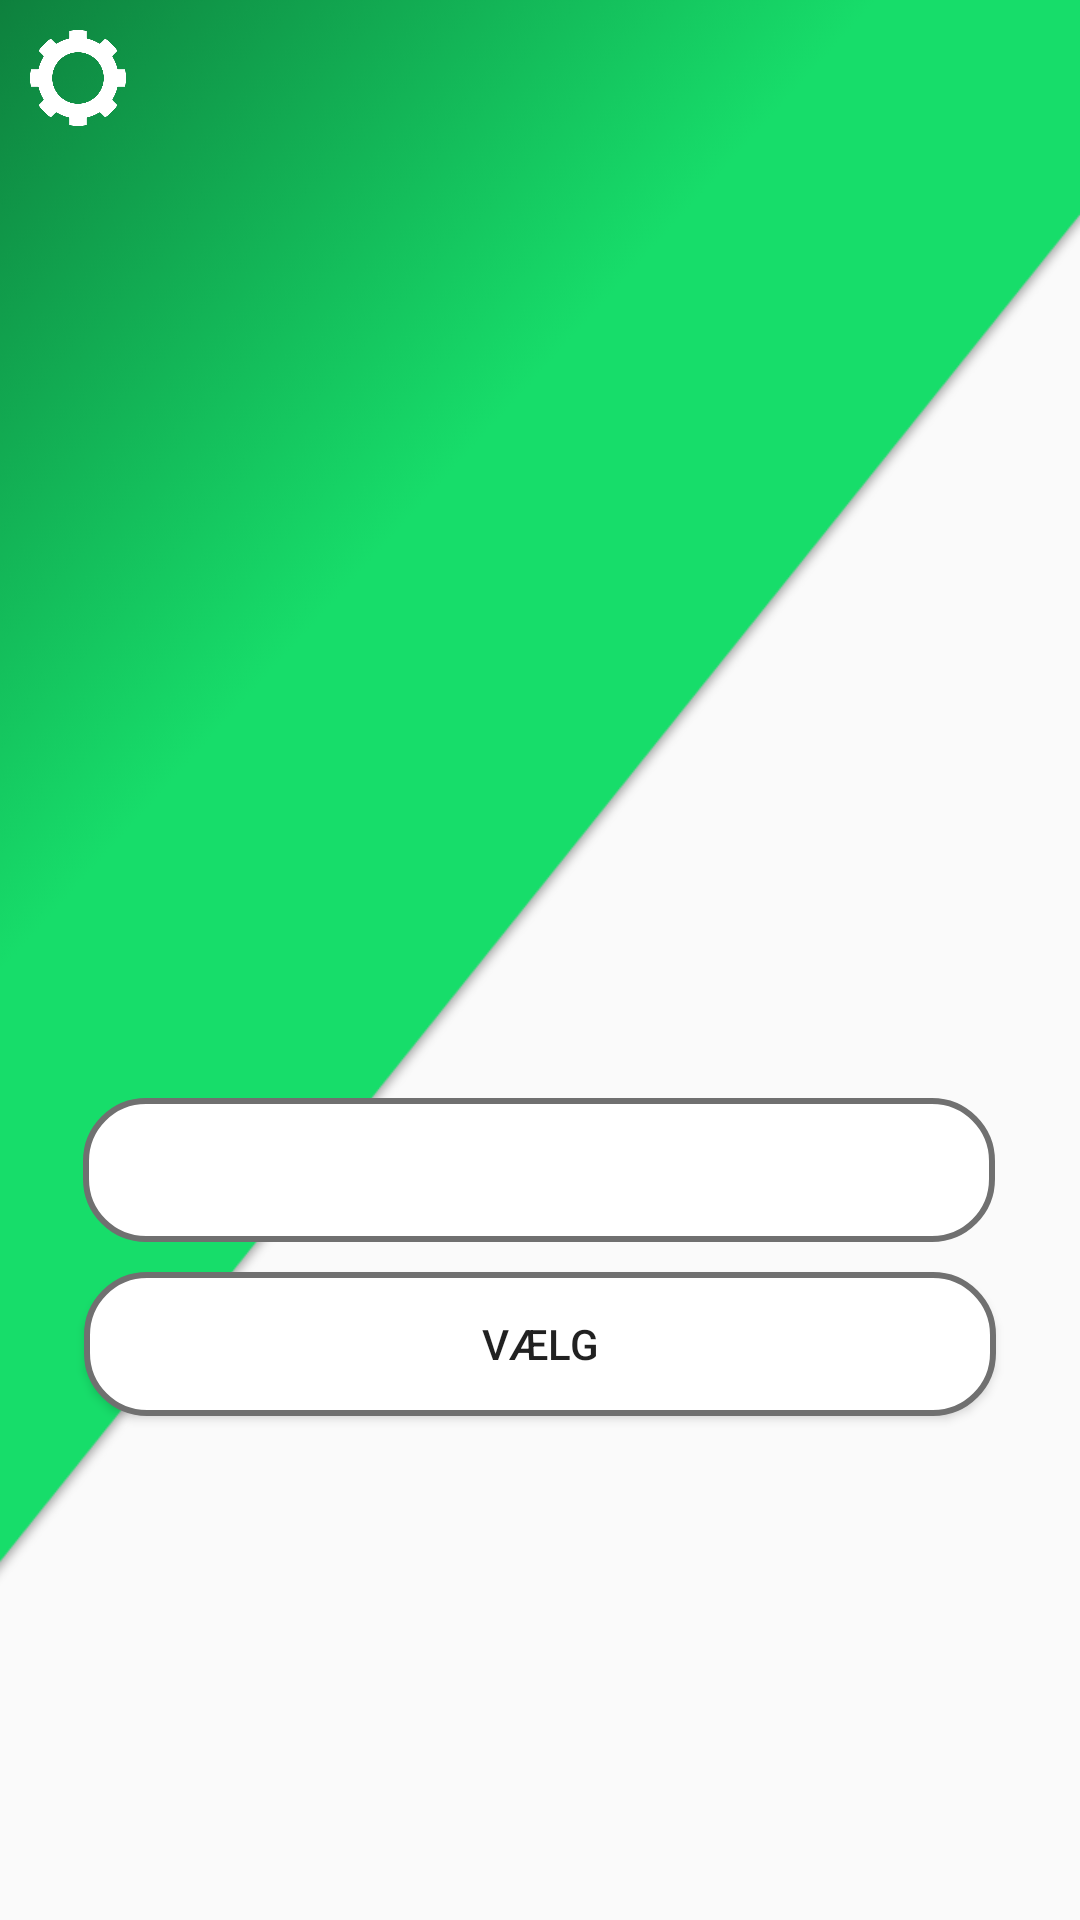

Reconstruct the res/layout file that produces this screen, plus the resources it refers to.
<!-- AndroidManifest.xml: application theme Theme.AppCompat.Light.NoActionBar -->
<!-- res/layout/activity_main.xml -->
<?xml version="1.0" encoding="utf-8"?>
<android.support.constraint.ConstraintLayout xmlns:android="http://schemas.android.com/apk/res/android"
    xmlns:app="http://schemas.android.com/apk/res-auto"
    xmlns:tools="http://schemas.android.com/tools"
    android:layout_width="match_parent"
    android:layout_height="match_parent"
    android:background="@drawable/greenbackground"
    tools:context=".Activities.MainActivity">

    <Button
        android:id="@+id/optionsBtn"
        android:layout_width="32dp"
        android:layout_height="32dp"
        android:layout_marginStart="10dp"
        android:layout_marginTop="10dp"
        android:background="@drawable/cockwheelbtn"
        app:layout_constraintStart_toStartOf="parent"
        app:layout_constraintTop_toTopOf="parent" />

    <ImageView
        android:id="@+id/logoImg"
        android:layout_width="253dp"
        android:layout_height="256dp"
        android:layout_marginEnd="8dp"
        android:layout_marginStart="8dp"
        android:layout_marginTop="40dp"
        android:contentDescription="BioLaer"
        app:layout_constraintEnd_toEndOf="parent"
        app:layout_constraintStart_toStartOf="parent"
        app:layout_constraintTop_toTopOf="parent"
        app:srcCompat="@drawable/logo" />

    <Spinner
        android:id="@+id/categorySpinner"
        android:layout_width="304dp"
        android:layout_height="48dp"
        android:layout_marginEnd="8dp"
        android:layout_marginStart="8dp"
        android:layout_marginTop="70dp"
        android:background="@drawable/spinner_border"
        android:drawSelectorOnTop="true"
        app:layout_constraintEnd_toEndOf="parent"
        app:layout_constraintHorizontal_bias="0.494"
        app:layout_constraintStart_toStartOf="parent"
        app:layout_constraintTop_toBottomOf="@+id/logoImg"
        tools:textAlignment="center" />

    <Button
        android:id="@+id/confirmBtn"
        android:layout_width="304dp"
        android:layout_height="wrap_content"
        android:layout_marginEnd="8dp"
        android:layout_marginStart="8dp"
        android:layout_marginTop="10dp"
        android:background="@drawable/button_default"
        android:contentDescription="Vælg"
        android:text="@string/Vælg"
        app:layout_constraintEnd_toEndOf="parent"
        app:layout_constraintHorizontal_bias="0.498"
        app:layout_constraintStart_toStartOf="parent"
        app:layout_constraintTop_toBottomOf="@+id/categorySpinner" />

    <ImageView
        android:id="@+id/imageView2"
        android:layout_width="51dp"
        android:layout_height="44dp"
        android:layout_marginBottom="15dp"
        android:layout_marginEnd="8dp"
        android:layout_marginTop="8dp"
        app:layout_constraintBottom_toBottomOf="@+id/categorySpinner"
        app:layout_constraintEnd_toEndOf="@+id/categorySpinner"
        app:layout_constraintTop_toTopOf="@+id/categorySpinner"
        app:srcCompat="@drawable/dropdown" />

</android.support.constraint.ConstraintLayout>
<!-- resources referenced by this layout -->
<resources>
  <!-- drawable button_default (drawable) -->
  <?xml version="1.0" encoding="utf-8"?>
  <selector xmlns:android="http://schemas.android.com/apk/res/android">
      <item><layer-list>
          <item><shape>
  
              
              <stroke android:width="2dp" android:color="#707070" />
  
              <solid android:color="@android:color/white"/> 
              <padding
                  android:bottom="3dp"
                  android:left="3dp"
                  android:right="3dp"
                  android:top="3dp" />
  
              
              <corners android:bottomLeftRadius="20dp"
                  android:bottomRightRadius="20dp"
                  android:topLeftRadius="20dp"
                  android:topRightRadius="20dp"/>
  
          </shape></item>
  
      </layer-list></item>
  </selector>
  <!-- drawable cockwheelbtn: png bitmap (drawable, 20019 bytes) -->
  <!-- drawable greenbackground: png bitmap (drawable, 173217 bytes) -->
  <!-- drawable spinner_border (drawable) -->
  <?xml version="1.0" encoding="utf-8"?>
  <selector xmlns:android="http://schemas.android.com/apk/res/android">
      <item><layer-list>
          <item><shape>
  
              
              <stroke android:width="2dp" android:color="#707070" />
  
              <solid android:color="@android:color/white"/> 
              <padding
                  android:bottom="3dp"
                  android:left="3dp"
                  android:right="3dp"
                  android:top="3dp" />
  
              
              <corners android:bottomLeftRadius="20dp"
                  android:bottomRightRadius="20dp"
                  android:topLeftRadius="20dp"
                  android:topRightRadius="20dp"/>
  
          </shape></item>
  
  
          
      </layer-list></item>
  </selector>
</resources>
